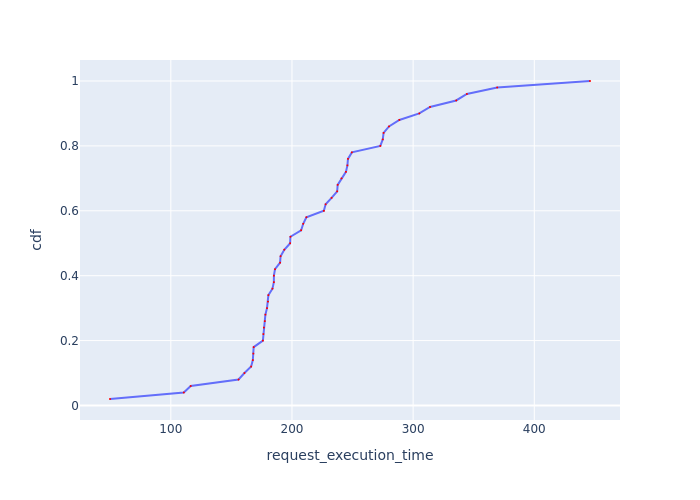

Source data for this figure (header and first rows):
Request Id, request_execution_time, cdf
0_0, 49.8, 0.02
0_1, 110.7, 0.04
0_2, 116.4, 0.06
0_24, 155.9, 0.08
0_28, 160.8, 0.1
0_25, 166.3, 0.12
0_34, 167.7, 0.14
0_15, 168.1, 0.16
0_49, 168.4, 0.18
0_3, 176, 0.2
0_20, 176.4, 0.22
0_29, 176.8, 0.24
0_18, 177.6, 0.26
0_38, 178.1, 0.28
0_16, 179.4, 0.3
0_31, 180.2, 0.32
0_9, 180.5, 0.34
0_40, 183.9, 0.36
0_17, 185, 0.38
0_8, 185.1, 0.4
0_41, 186, 0.42
0_26, 190.2, 0.44
0_21, 190.6, 0.46
0_27, 193.6, 0.48
0_19, 198.5, 0.5
0_35, 198.7, 0.52
0_4, 207.6, 0.54
0_42, 209.3, 0.56
0_32, 211.9, 0.58
0_46, 226.3, 0.6
0_39, 227.8, 0.62
0_22, 232.7, 0.64
0_12, 237.3, 0.66
0_11, 237.7, 0.68
0_13, 240.9, 0.7
0_30, 244.5, 0.72
0_23, 245.7, 0.74
0_37, 246.2, 0.76
0_10, 249.4, 0.78
0_33, 272.9, 0.8
0_47, 274.9, 0.82
0_5, 275.6, 0.84
0_36, 280.1, 0.86
0_43, 288.6, 0.88
0_45, 305.1, 0.9
0_6, 314, 0.92
0_44, 335.5, 0.94
0_14, 344.4, 0.96
0_48, 369.4, 0.98
0_7, 446, 1.0
